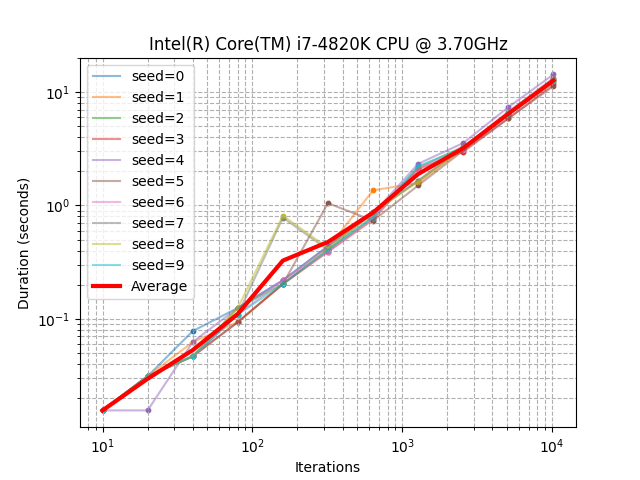

The file beside this chart, header and first rows:
seed, iterations, duration_sec
0, 10, 0.01562
0, 20, 0.03125
0, 40, 0.07812
0, 80, 0.125
0, 160, 0.2188
0, 320, 0.4375
0, 640, 0.875
0, 1280, 1.641
0, 2560, 3.203
0, 5120, 6.453
0, 10240, 13.02
1, 10, 0.01562
1, 20, 0.03125
1, 40, 0.0625
1, 80, 0.09375
1, 160, 0.2031
1, 320, 0.4219
1, 640, 1.359
1, 1280, 1.578
1, 2560, 3.172
1, 5120, 6.344
1, 10240, 12.72
2, 10, 0.01562
2, 20, 0.03125
2, 40, 0.04688
2, 80, 0.125
2, 160, 0.2031
2, 320, 0.4062
2, 640, 0.7969
2, 1280, 2.156
2, 2560, 3.297
2, 5120, 6.312
2, 10240, 12.2
3, 10, 0.01562
3, 20, 0.03125
3, 40, 0.04688
3, 80, 0.09375
3, 160, 0.2031
3, 320, 0.3906
3, 640, 0.75
3, 1280, 2.094
3, 2560, 2.969
3, 5120, 5.844
3, 10240, 11.66
4, 10, 0.01562
4, 20, 0.01562
4, 40, 0.0625
4, 80, 0.125
4, 160, 0.2188
4, 320, 0.4375
4, 640, 0.8438
4, 1280, 2.328
4, 2560, 3.547
4, 5120, 7.344
4, 10240, 14.28
5, 10, 0.01562
5, 20, 0.03125
5, 40, 0.04688
5, 80, 0.09375
5, 160, 0.2031
... 50 more rows
